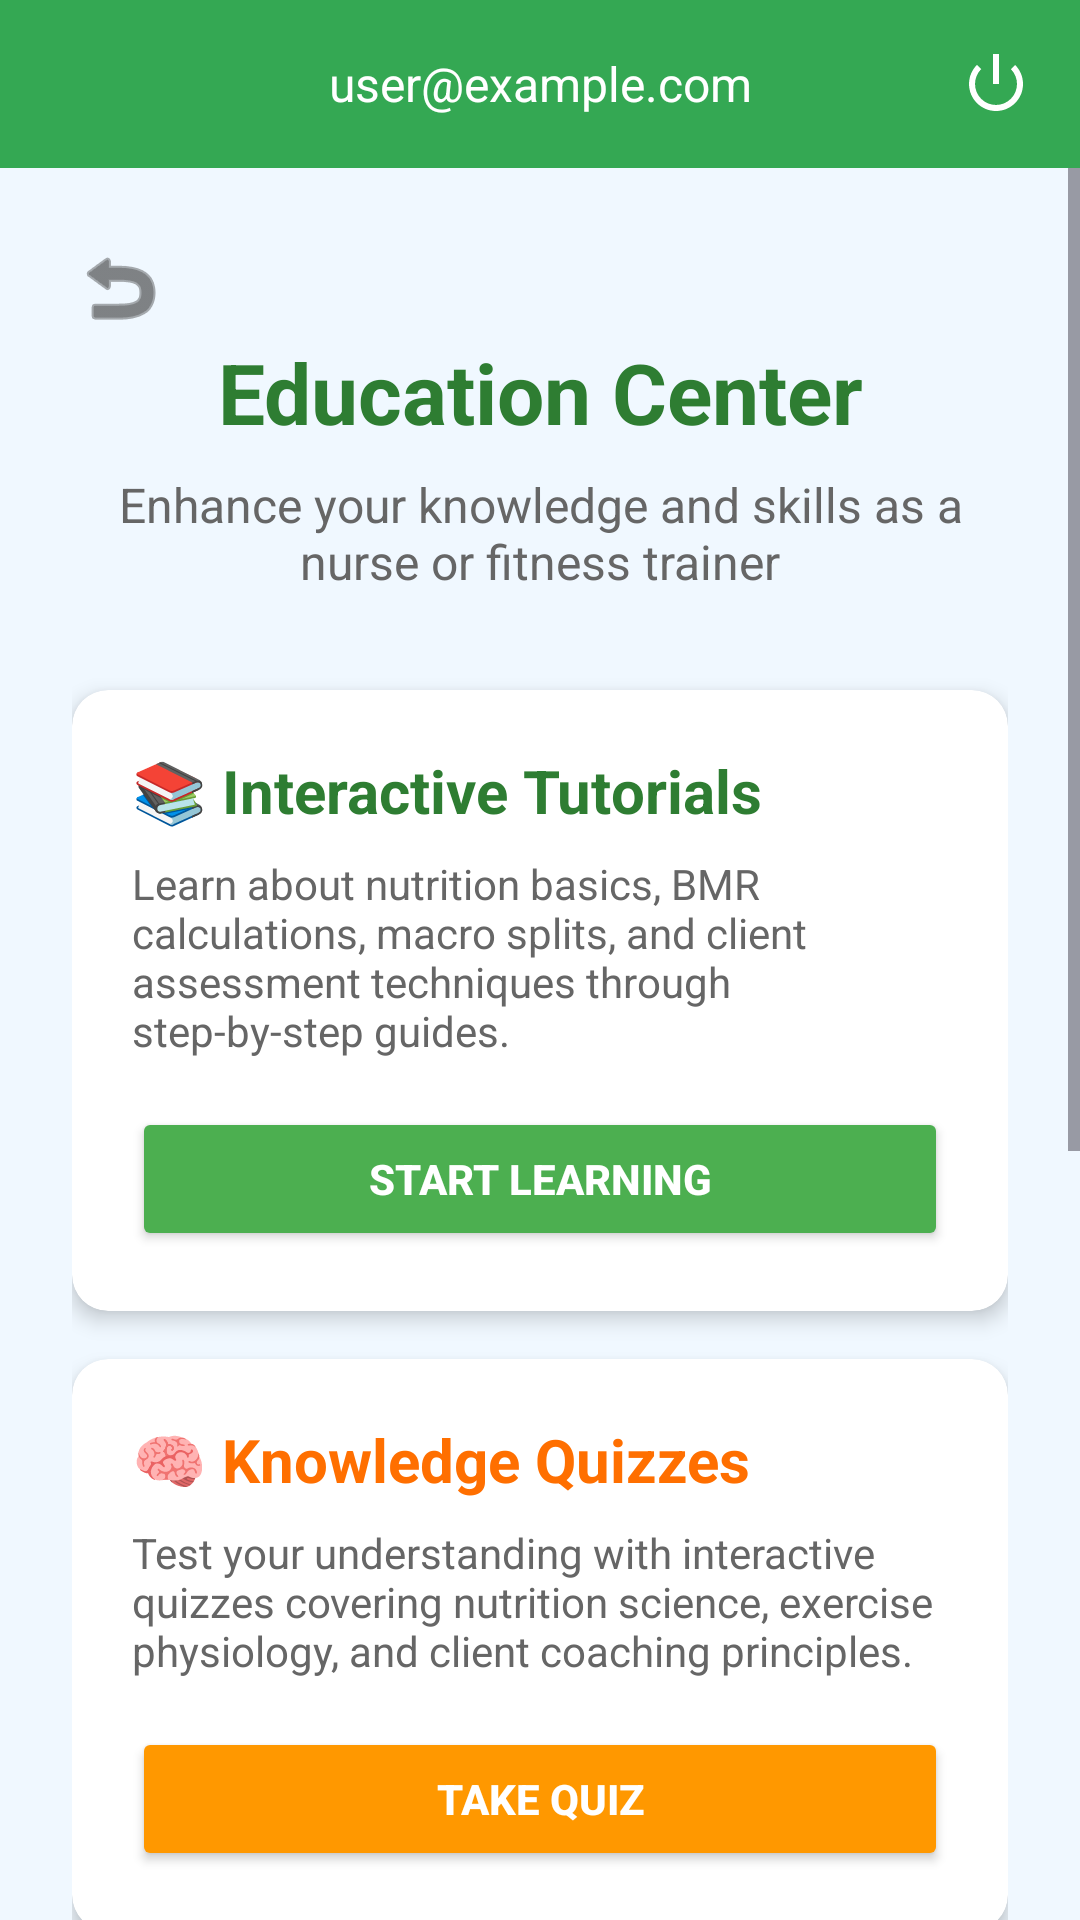

This screen was rendered from an Android layout file. Write that file and the resources it references.
<!-- AndroidManifest.xml: application theme Theme.BeDaSh -->
<!-- res/layout/activity_education.xml -->
<?xml version="1.0" encoding="utf-8"?>
<LinearLayout xmlns:android="http://schemas.android.com/apk/res/android"
    xmlns:app="http://schemas.android.com/apk/res-auto"
    xmlns:tools="http://schemas.android.com/tools"
    android:id="@+id/main"
    android:layout_width="match_parent"
    android:layout_height="match_parent"
    android:background="#F0F8FF"
    android:orientation="vertical"
    tools:context=".EducationActivity">

    
    <include
        android:id="@+id/navbar"
        layout="@layout/layout_navbar" />

    
    <ScrollView
        android:layout_width="match_parent"
        android:layout_height="match_parent">

        <LinearLayout
            android:layout_width="match_parent"
            android:layout_height="wrap_content"
            android:orientation="vertical"
            android:padding="24dp">

            <ImageButton
                android:id="@+id/back_button"
                android:layout_width="32dp"
                android:layout_height="32dp"
                android:background="@null"
                android:contentDescription="Back"
                android:src="@android:drawable/ic_menu_revert"
                app:tint="#333333"
                />
            
            <TextView
                android:layout_width="match_parent"
                android:layout_height="wrap_content"
                android:text="Education Center"
                android:textSize="28sp"
                android:textStyle="bold"
                android:textColor="#2E7D32"
                android:gravity="center"
                android:layout_marginBottom="8dp" />

            <TextView
                android:layout_width="match_parent"
                android:layout_height="wrap_content"
                android:text="Enhance your knowledge and skills as a nurse or fitness trainer"
                android:textSize="16sp"
                android:textColor="#666666"
                android:gravity="center"
                android:layout_marginBottom="32dp" />

            



            <androidx.cardview.widget.CardView
                android:layout_width="match_parent"
                android:layout_height="wrap_content"
                android:layout_marginBottom="16dp"
                app:cardCornerRadius="12dp"
                app:cardElevation="4dp"
                app:cardBackgroundColor="#FFFFFF">

                <LinearLayout
                    android:layout_width="match_parent"
                    android:layout_height="wrap_content"
                    android:orientation="vertical"
                    android:padding="20dp">

                    <TextView
                        android:layout_width="match_parent"
                        android:layout_height="wrap_content"
                        android:text="📚 Interactive Tutorials"
                        android:textSize="20sp"
                        android:textStyle="bold"
                        android:textColor="#2E7D32"
                        android:layout_marginBottom="8dp" />

                    <TextView
                        android:layout_width="match_parent"
                        android:layout_height="wrap_content"
                        android:text="Learn about nutrition basics, BMR calculations, macro splits, and client assessment techniques through step-by-step guides."
                        android:textSize="14sp"
                        android:textColor="#666666"
                        android:layout_marginBottom="16dp" />

                    <androidx.appcompat.widget.AppCompatButton
                        android:id="@+id/tutorials_button"
                        android:layout_width="match_parent"
                        android:layout_height="wrap_content"
                        android:text="Start Learning"
                        android:textColor="#FFFFFF"
                        android:backgroundTint="#4CAF50"
                        android:textStyle="bold" />
                </LinearLayout>
            </androidx.cardview.widget.CardView>

            <androidx.cardview.widget.CardView
                android:layout_width="match_parent"
                android:layout_height="wrap_content"
                android:layout_marginBottom="16dp"
                app:cardCornerRadius="12dp"
                app:cardElevation="4dp"
                app:cardBackgroundColor="#FFFFFF">

                <LinearLayout
                    android:layout_width="match_parent"
                    android:layout_height="wrap_content"
                    android:orientation="vertical"
                    android:padding="20dp">

                    <TextView
                        android:layout_width="match_parent"
                        android:layout_height="wrap_content"
                        android:text="🧠 Knowledge Quizzes"
                        android:textSize="20sp"
                        android:textStyle="bold"
                        android:textColor="#FF6F00"
                        android:layout_marginBottom="8dp" />

                    <TextView
                        android:layout_width="match_parent"
                        android:layout_height="wrap_content"
                        android:text="Test your understanding with interactive quizzes covering nutrition science, exercise physiology, and client coaching principles."
                        android:textSize="14sp"
                        android:textColor="#666666"
                        android:layout_marginBottom="16dp" />

                    <androidx.appcompat.widget.AppCompatButton
                        android:id="@+id/quizzes_button"
                        android:layout_width="match_parent"
                        android:layout_height="wrap_content"
                        android:text="Take Quiz"
                        android:textColor="#FFFFFF"
                        android:backgroundTint="#FF9800"
                        android:textStyle="bold" />
                </LinearLayout>
            </androidx.cardview.widget.CardView>

            <androidx.cardview.widget.CardView
                android:layout_width="match_parent"
                android:layout_height="wrap_content"
                android:layout_marginBottom="16dp"
                app:cardCornerRadius="12dp"
                app:cardElevation="4dp"
                app:cardBackgroundColor="#FFFFFF">

                <LinearLayout
                    android:layout_width="match_parent"
                    android:layout_height="wrap_content"
                    android:orientation="vertical"
                    android:padding="20dp">

                    <TextView
                        android:layout_width="match_parent"
                        android:layout_height="wrap_content"
                        android:text="🎭 Practice Scenarios"
                        android:textSize="20sp"
                        android:textStyle="bold"
                        android:textColor="#7B1FA2"
                        android:layout_marginBottom="8dp" />

                    <TextView
                        android:layout_width="match_parent"
                        android:layout_height="wrap_content"
                        android:text="Practice real-world client situations, challenging cases, and decision-making scenarios to build your expertise."
                        android:textSize="14sp"
                        android:textColor="#666666"
                        android:layout_marginBottom="16dp" />

                    <androidx.appcompat.widget.AppCompatButton
                        android:id="@+id/scenarios_button"
                        android:layout_width="match_parent"
                        android:layout_height="wrap_content"
                        android:text="Practice Scenarios"
                        android:textColor="#FFFFFF"
                        android:backgroundTint="#9C27B0"
                        android:textStyle="bold" />
                </LinearLayout>
            </androidx.cardview.widget.CardView>

            <androidx.cardview.widget.CardView
                android:layout_width="match_parent"
                android:layout_height="wrap_content"
                android:layout_marginBottom="16dp"
                app:cardCornerRadius="12dp"
                app:cardElevation="4dp"
                app:cardBackgroundColor="#FFFFFF">

                <LinearLayout
                    android:layout_width="match_parent"
                    android:layout_height="wrap_content"
                    android:orientation="vertical"
                    android:padding="20dp">

                    <TextView
                        android:layout_width="match_parent"
                        android:layout_height="wrap_content"
                        android:text="📊 Learning Progress"
                        android:textSize="20sp"
                        android:textStyle="bold"
                        android:textColor="#1976D2"
                        android:layout_marginBottom="8dp" />

                    <TextView
                        android:layout_width="match_parent"
                        android:layout_height="wrap_content"
                        android:text="Track your learning journey, view completed modules, quiz scores, and unlock achievement badges."
                        android:textSize="14sp"
                        android:textColor="#666666"
                        android:layout_marginBottom="16dp" />

                    <androidx.appcompat.widget.AppCompatButton
                        android:id="@+id/progress_button"
                        android:layout_width="match_parent"
                        android:layout_height="wrap_content"
                        android:text="View Progress"
                        android:textColor="#FFFFFF"
                        android:backgroundTint="#2196F3"
                        android:textStyle="bold" />
                </LinearLayout>
            </androidx.cardview.widget.CardView>

        </LinearLayout>
    </ScrollView>
</LinearLayout>
<!-- res/layout/layout_navbar.xml (included above) -->
<?xml version="1.0" encoding="utf-8"?>
<LinearLayout xmlns:android="http://schemas.android.com/apk/res/android"
    xmlns:app="http://schemas.android.com/apk/res-auto"
    android:layout_width="match_parent"
    android:layout_height="56dp"
    android:background="#34A853"
    android:orientation="horizontal"
    android:gravity="center_vertical"
    android:padding="8dp">

    
    <ImageButton
        android:id="@+id/home_button"
        android:layout_width="40dp"
        android:layout_height="40dp"
        android:src="@drawable/home_icon"
        android:background="@null"
        android:contentDescription="Home"
        android:padding="2dp"
        app:tint="#FFFFFF" />

    
    <TextView
        android:id="@+id/user_text_view"
        android:layout_width="0dp"
        android:layout_height="wrap_content"
        android:layout_weight="1"
        android:text="user@example.com"
        android:textColor="#FFFFFF"
        android:ellipsize="end"
        android:maxLines="1"
        android:gravity="center"
        android:textSize="16sp" />

    
    <ImageButton
        android:id="@+id/navbar_logout_button"
        android:layout_width="40dp"
        android:layout_height="40dp"
        android:src="@android:drawable/ic_lock_power_off"
        android:background="@null"
        android:contentDescription="Logout"
        android:padding="4dp"
        app:tint="#FFFFFF" />

</LinearLayout>
<!-- resources referenced by this layout -->
<resources>
  <style name="Theme.BeDaSh" parent="Base.Theme.BeDaSh" />
  <style name="Base.Theme.BeDaSh" parent="Theme.Material3.DayNight.NoActionBar">
  
          
      </style>
</resources>
